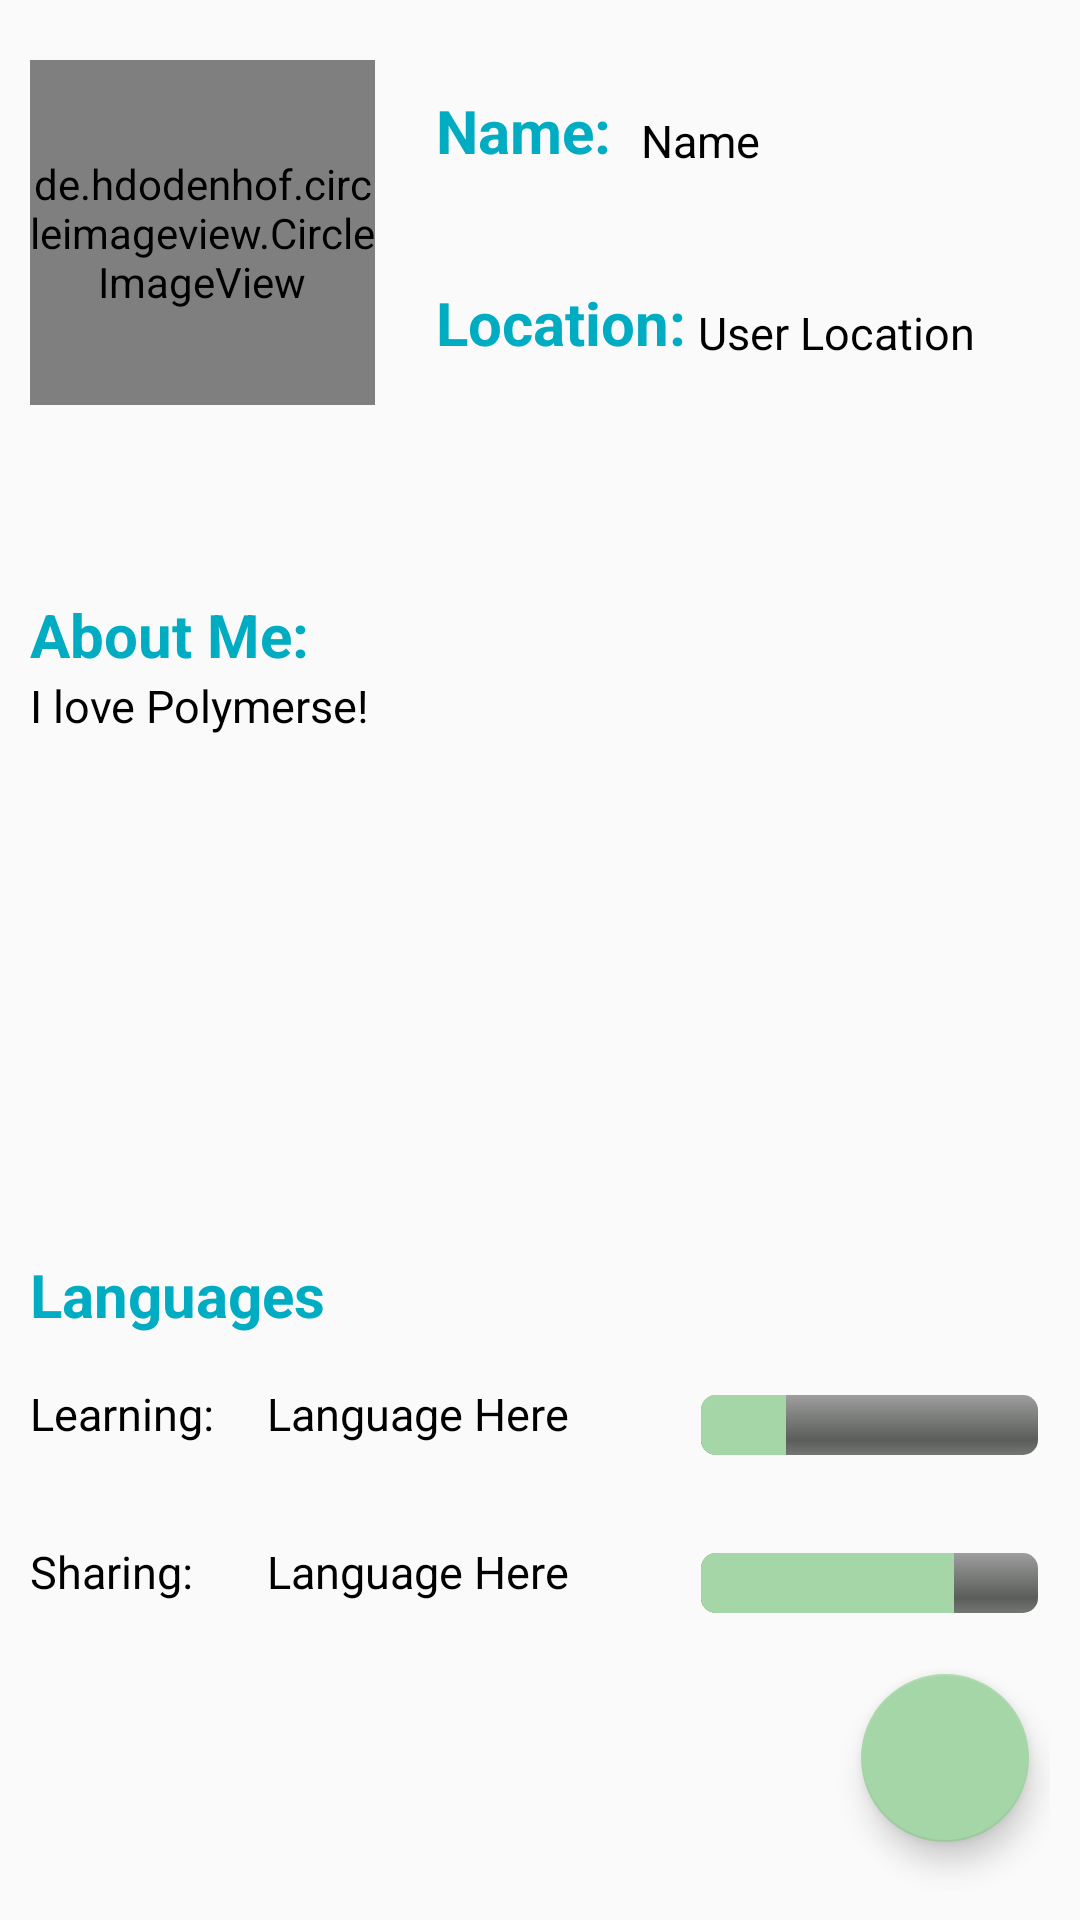

Android layout source for this screen:
<!-- AndroidManifest.xml: application theme AppTheme -->
<!-- res/layout/fragment_my_profile__saved.xml -->
<LinearLayout xmlns:android="http://schemas.android.com/apk/res/android"
    xmlns:app="http://schemas.android.com/apk/res-auto"
    xmlns:tools="http://schemas.android.com/tools"
    android:layout_width="match_parent"
    android:layout_height="match_parent"
    android:orientation="vertical"
    android:padding="10dp"
    android:weightSum="3"
    tools:context="com.nyc.polymerse.my_profile.MyProfileActivity">

    <RelativeLayout
        android:layout_width="match_parent"
        android:layout_height="wrap_content"
        android:layout_marginBottom="10dp"
        android:layout_marginTop="10dp"
        android:layout_weight="1">

        <de.hdodenhof.circleimageview.CircleImageView
            android:id="@+id/user_profile_avatar"
            android:layout_width="@dimen/avatar_dimen"
            android:layout_height="@dimen/avatar_dimen"
            android:src="@mipmap/ic_empty_profile_round" />

        <Button
            android:id="@+id/ad_profile_image"
            android:layout_width="30dp"
            android:layout_height="30dp"
            android:layout_alignParentTop="true"
            android:layout_marginStart="-20dp"
            android:layout_toEndOf="@+id/user_profile_avatar"
            android:background="@mipmap/add_image" />

        <TextView
            android:id="@+id/prof_name_tv"
            android:layout_width="wrap_content"
            android:layout_height="wrap_content"
            android:layout_margin="10dp"
            android:layout_toRightOf="@id/ad_profile_image"
            android:text="Name:"
            android:textColor="@color/primaryColor"
            android:textSize="20sp"
            android:textStyle="bold" />

        <TextView
            android:id="@+id/userName"
            android:layout_width="wrap_content"
            android:layout_height="wrap_content"
            android:layout_alignBottom="@id/prof_name_tv"
            android:layout_toEndOf="@id/prof_name_tv"
            android:text="Name"
            android:textColor="@color/primaryTextColor"
            android:textSize="15sp" />


        <TextView
            android:id="@+id/location_tv"
            android:layout_width="wrap_content"
            android:layout_height="wrap_content"
            android:layout_alignStart="@+id/prof_name_tv"
            android:layout_below="@+id/prof_name_tv"
            android:layout_marginEnd="2dp"
            android:layout_marginTop="27dp"
            android:text="Location:"
            android:textColor="@color/primaryColor"
            android:textSize="20sp"
            android:textStyle="bold" />

        <TextView
            android:id="@+id/user_location"
            android:layout_width="wrap_content"
            android:layout_height="wrap_content"
            android:layout_alignBottom="@id/location_tv"
            android:layout_marginStart="2dp"
            android:layout_toEndOf="@id/location_tv"
            android:text="User Location"
            android:textColor="@color/primaryTextColor"
            android:textSize="15sp" />

    </RelativeLayout>

    <RelativeLayout
        android:layout_width="match_parent"
        android:layout_height="wrap_content"
        android:layout_marginTop="10dp"
        android:layout_weight="1">

        <TextView
            android:id="@+id/aboutme_tv"
            android:layout_width="wrap_content"
            android:layout_height="wrap_content"
            android:text="About Me:"
            android:textColor="@color/primaryColor"
            android:textSize="20sp"
            android:textStyle="bold" />

        <TextView
            android:id="@+id/aboutMe_EditTexts"
            android:layout_width="match_parent"
            android:layout_height="150dp"
            android:layout_below="@id/aboutme_tv"
            android:text="I love Polymerse!"
            android:textColor="@color/primaryTextColor"
            android:textSize="15sp" />
    </RelativeLayout>

    <RelativeLayout
        android:layout_width="match_parent"
        android:layout_height="169dp"
        android:layout_weight="1">

        <TextView
            android:id="@+id/languages_tv"
            android:layout_width="wrap_content"
            android:layout_height="wrap_content"
            android:layout_alignParentStart="true"
            android:layout_alignParentTop="true"
            android:text="Languages"
            android:textColor="@color/primaryColor"
            android:textSize="20sp"
            android:textStyle="bold" />


        <TextView
            android:id="@+id/profile_learning_tv"
            android:layout_width="wrap_content"
            android:layout_height="wrap_content"
            android:layout_alignParentStart="true"
            android:layout_below="@+id/languages_tv"
            android:layout_marginTop="16dp"
            android:text="Learning: "
            android:textColor="@color/primaryTextColor"
            android:textSize="15sp" />

        <TextView
            android:id="@+id/prof_langLearn_spinner"
            android:layout_width="wrap_content"
            android:layout_height="wrap_content"
            android:layout_alignBaseline="@+id/profile_learning_tv"
            android:layout_alignBottom="@+id/profile_learning_tv"
            android:layout_marginStart="21dp"
            android:layout_toEndOf="@+id/profile_sharing_tv"
            android:text="Language Here"
            android:textColor="@color/primaryTextColor"
            android:textSize="15sp" />

        <TextView
            android:id="@+id/profile_sharing_tv"
            android:layout_width="wrap_content"
            android:layout_height="wrap_content"
            android:layout_alignParentStart="true"
            android:layout_centerVertical="true"
            android:text="Sharing: "
            android:textColor="@color/primaryTextColor"
            android:textSize="15sp" />

        <TextView
            android:id="@+id/sharing_lang_spinner"
            android:layout_width="wrap_content"
            android:layout_height="wrap_content"
            android:layout_alignBaseline="@+id/profile_sharing_tv"
            android:layout_alignBottom="@+id/profile_sharing_tv"
            android:layout_alignStart="@+id/prof_langLearn_spinner"
            android:text="Language Here"
            android:textColor="@color/primaryTextColor"
            android:textSize="15sp" />

        <ProgressBar
            android:id="@+id/myProfile_learning_level"
            style="@android:style/Widget.ProgressBar.Horizontal"
            android:layout_width="175dp"
            android:layout_height="wrap_content"
            android:layout_alignTop="@+id/prof_langLearn_spinner"
            android:layout_marginStart="40dp"
            android:layout_toEndOf="@+id/prof_langLearn_spinner"
            android:padding="@dimen/user_results_view_padding"
            android:progress="25"
            android:progressTint="@color/secondaryColor" />

        <ProgressBar
            android:id="@+id/myprof_sharing_level"
            style="@android:style/Widget.ProgressBar.Horizontal"
            android:layout_width="175dp"
            android:layout_height="wrap_content"
            android:layout_alignStart="@+id/myProfile_learning_level"
            android:layout_alignTop="@+id/sharing_lang_spinner"
            android:padding="@dimen/user_results_view_padding"
            android:progress="75"
            android:progressTint="@color/secondaryColor" />

        <android.support.design.widget.FloatingActionButton
            android:id="@+id/save_profile_fab"
            android:layout_width="wrap_content"
            android:layout_height="wrap_content"
            android:layout_alignParentBottom="true"
            android:layout_alignParentEnd="true"
            android:layout_marginBottom="16dp"
            android:layout_marginEnd="7dp"
            android:src="@drawable/ic_edit" />

    </RelativeLayout>

</LinearLayout>
<!-- resources referenced by this layout -->
<resources>
  <color name="primaryColor">#00acc1</color>
  <color name="primaryTextColor">#000000</color>
  <color name="secondaryColor">#a5d6a7</color>
  <dimen name="avatar_dimen">115dp</dimen>
  <dimen name="user_results_view_padding">4dp</dimen>
  <!-- mipmap ic_empty_profile_round: png bitmap (mipmap-hdpi, 3075 bytes) -->
  <style name="AppTheme" parent="Theme.AppCompat.Light.DarkActionBar">
          
          <item name="colorPrimary">@color/primaryColor</item>
          <item name="colorPrimaryDark">@color/primaryMediumColor</item>
          <item name="colorAccent">@color/secondaryColor</item>
          <item name="android:actionOverflowButtonStyle">@style/MyActionButtonOverflow</item>
      </style>
  <color name="primaryMediumColor">#007c91</color>
  <style name="MyActionButtonOverflow" parent="android:style/Widget.Holo.Light.ActionButton.Overflow">
          <item name="android:src">@drawable/ic_profile_black_24dp</item>
          <item name="android:background">?android:attr/actionBarItemBackground</item>
          <item name="android:contentDescription">"Lala"</item>
      </style>
</resources>
